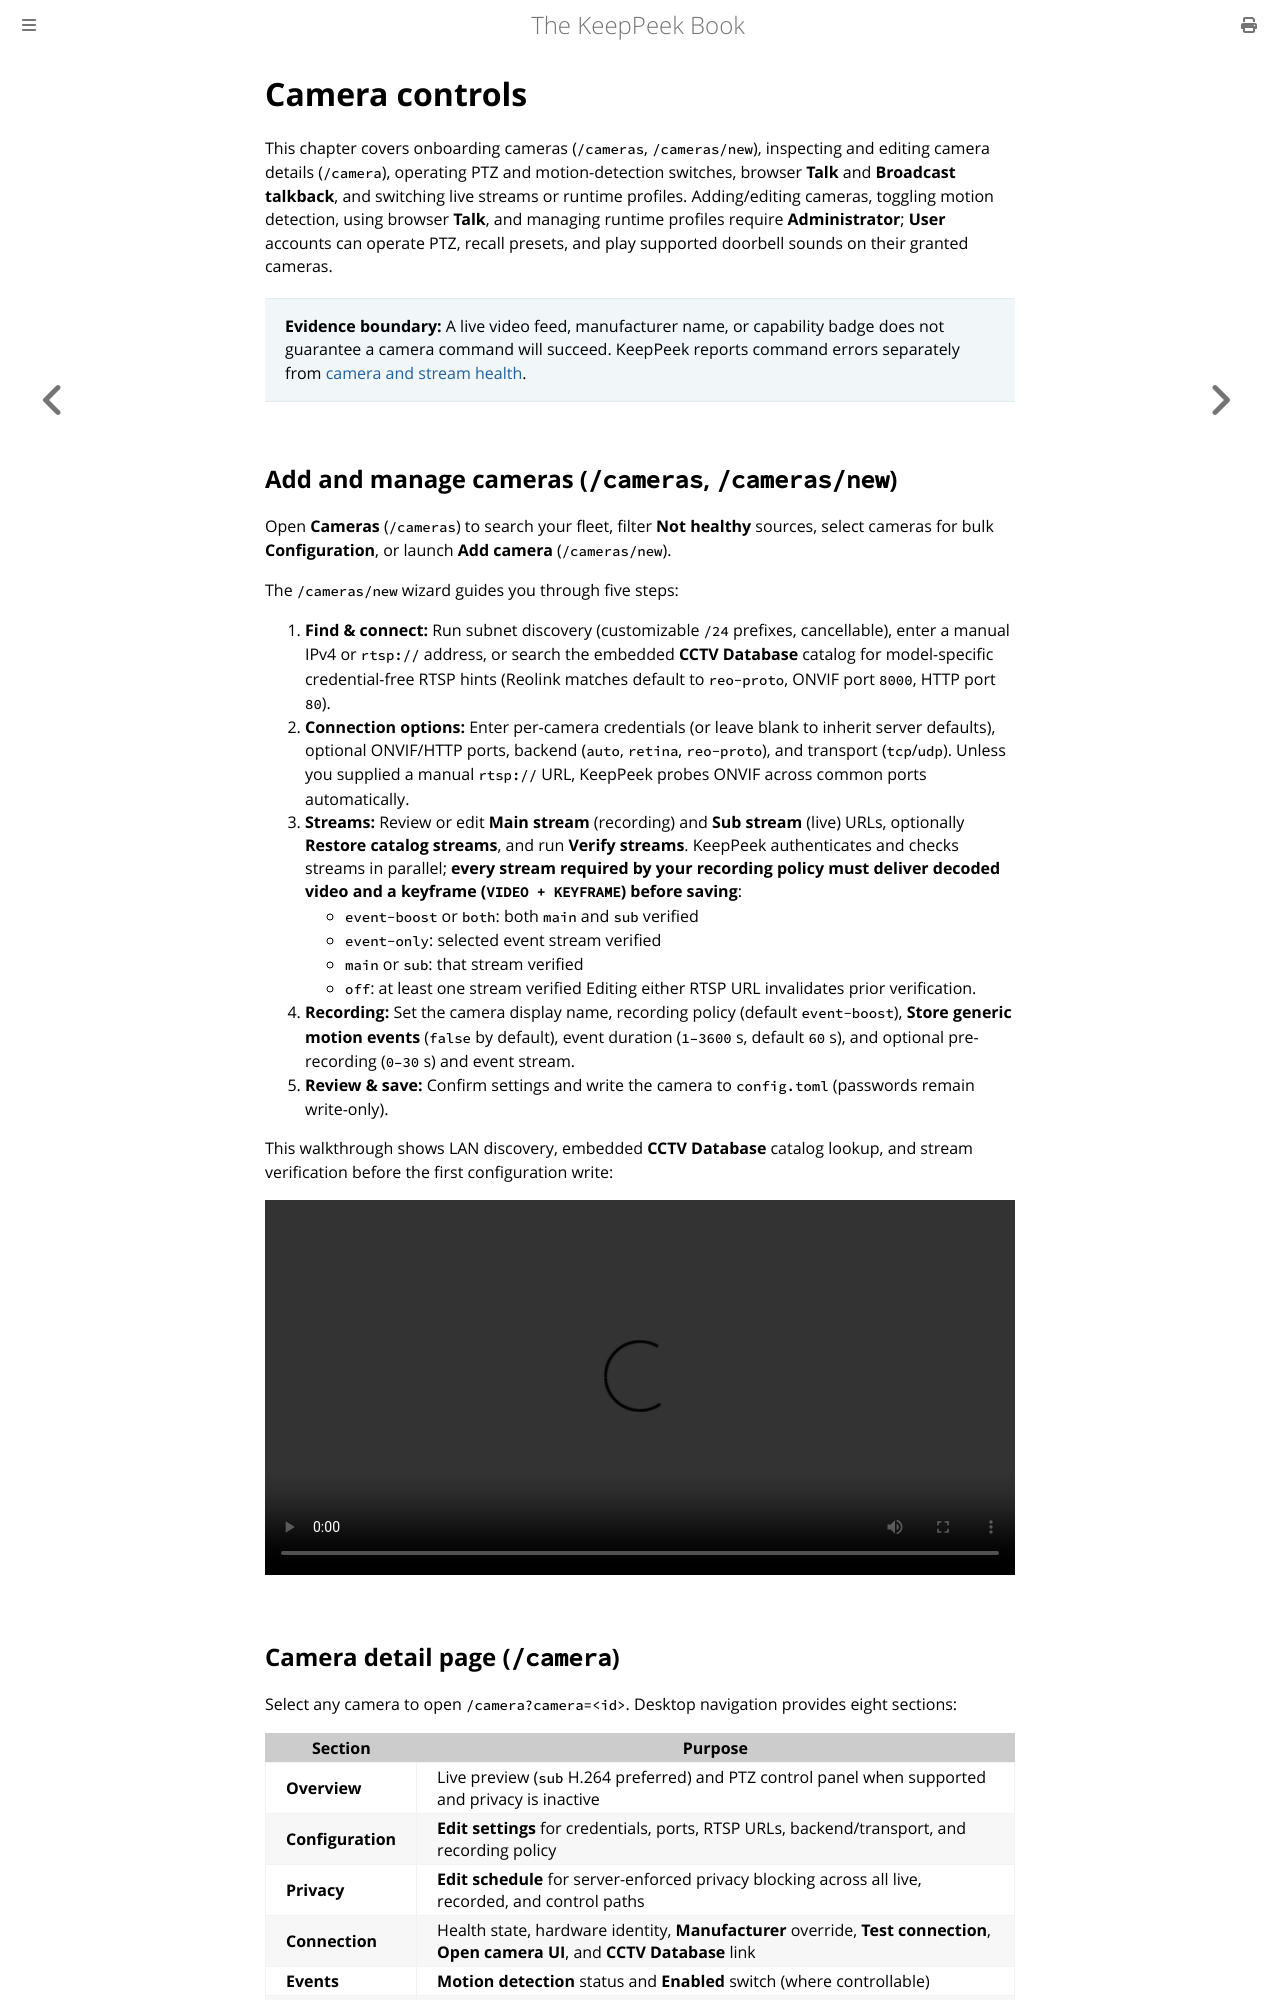

repository: xnorpx/keeppeek · page: camera-controls.html · generator: mdbook

# Camera controls

This chapter covers onboarding cameras (`/cameras`, `/cameras/new`), inspecting and editing camera details (`/camera`), operating PTZ and motion-detection switches, browser **Talk** and **Broadcast talkback**, and switching live streams or runtime profiles. Adding/editing cameras, toggling motion detection, using browser **Talk**, and managing runtime profiles require **Administrator**; **User** accounts can operate PTZ, recall presets, and play supported doorbell sounds on their granted cameras.

> **Evidence boundary:** A live video feed, manufacturer name, or capability badge does not guarantee a camera command will succeed. KeepPeek reports command errors separately from [camera and stream health](./camera-health.md).

## Add and manage cameras (`/cameras`, `/cameras/new`)

Open **Cameras** (`/cameras`) to search your fleet, filter **Not healthy** sources, select cameras for bulk **Configuration**, or launch **Add camera** (`/cameras/new`).

The `/cameras/new` wizard guides you through five steps:

1. **Find & connect:** Run subnet discovery (customizable `/24` prefixes, cancellable), enter a manual IPv4 or `rtsp://` address, or search the embedded **CCTV Database** catalog for model-specific credential-free RTSP hints (Reolink matches default to `reo-proto`, ONVIF port `8000`, HTTP port `80`).
2. **Connection options:** Enter per-camera credentials (or leave blank to inherit server defaults), optional ONVIF/HTTP ports, backend (`auto`, `retina`, `reo-proto`), and transport (`tcp`/`udp`). Unless you supplied a manual `rtsp://` URL, KeepPeek probes ONVIF across common ports automatically.
3. **Streams:** Review or edit **Main stream** (recording) and **Sub stream** (live) URLs, optionally **Restore catalog streams**, and run **Verify streams**. KeepPeek authenticates and checks streams in parallel; **every stream required by your recording policy must deliver decoded video and a keyframe (`VIDEO + KEYFRAME`) before saving**:
   - `event-boost` or `both`: both `main` and `sub` verified
   - `event-only`: selected event stream verified
   - `main` or `sub`: that stream verified
   - `off`: at least one stream verified
     Editing either RTSP URL invalidates prior verification.
4. **Recording:** Set the camera display name, recording policy (default `event-boost`), **Store generic motion events** (`false` by default), event duration (`1–3600` s, default `60` s), and optional pre-recording (`0–30` s) and event stream.
5. **Review & save:** Confirm settings and write the camera to `config.toml` (passwords remain write-only).

This walkthrough shows LAN discovery, embedded **CCTV Database** catalog lookup, and stream verification before the first configuration write:

<video controls crossorigin="anonymous" preload="metadata" playsinline style="width: 100%; height: auto">
  <source src="https://keeppeekdemos.blob.core.windows.net/demo-videos/demos/assets/cameras.desktop.catalog-guided-setup.mp4" type="video/mp4">
  <track src="https://keeppeekdemos.blob.core.windows.net/demo-videos/demos/assets/cameras.desktop.catalog-guided-setup.vtt" kind="captions" srclang="en" label="English">
  <a href="https://keeppeekdemos.blob.core.windows.net/demo-videos/demos/assets/cameras.desktop.catalog-guided-setup.mp4">Download the catalog-guided camera setup demo</a>.
</video>
